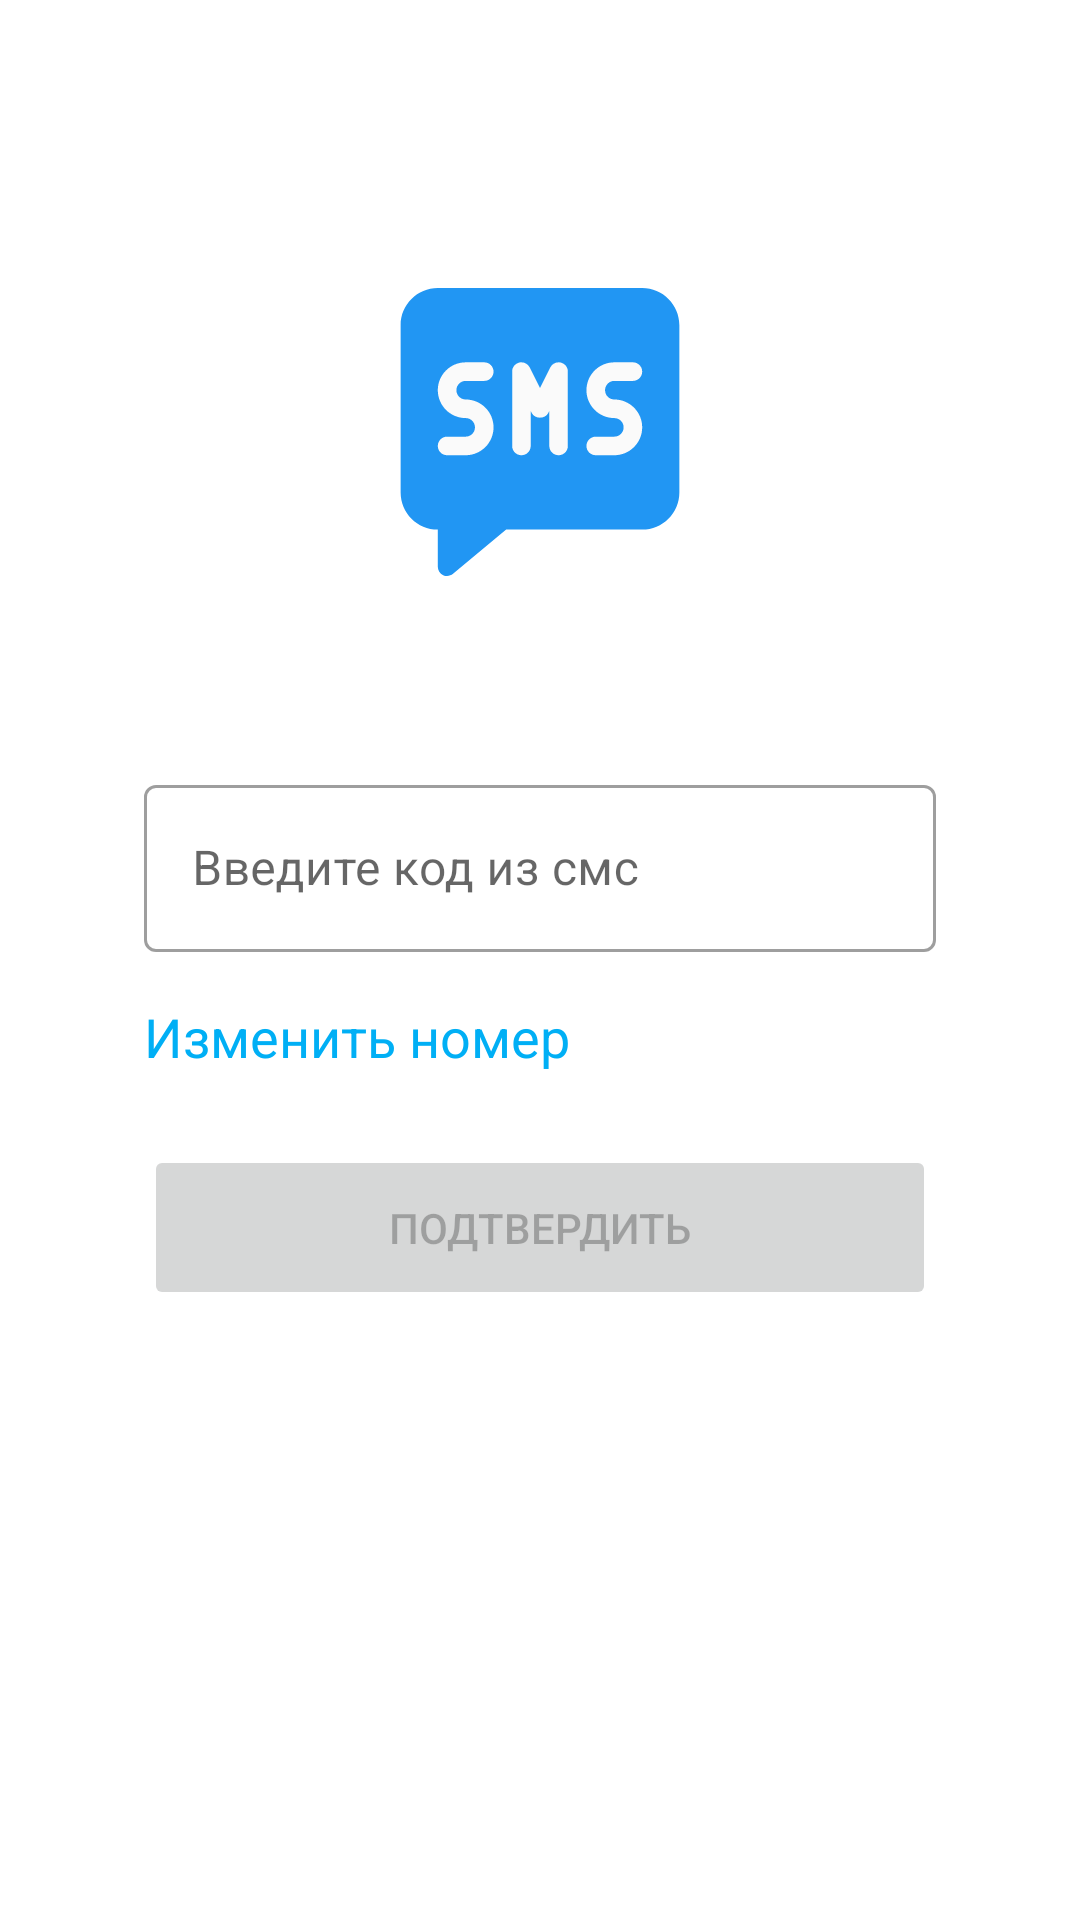

Write the Android layout XML for this screen, with the resource values it uses.
<!-- AndroidManifest.xml: application theme Theme.BlaBlaCar -->
<!-- res/layout/sms_fragment.xml -->
<?xml version="1.0" encoding="utf-8"?>
<layout xmlns:android="http://schemas.android.com/apk/res/android"
        xmlns:app="http://schemas.android.com/apk/res-auto">

    <data>

    </data>

    <androidx.constraintlayout.widget.ConstraintLayout
            android:layout_width="match_parent"
            android:layout_height="match_parent">

        <Button
                android:id="@+id/checkSms"
                android:layout_width="0dp"
                android:layout_height="wrap_content"
                android:layout_marginTop="24dp"
                android:enabled="false"
                android:padding="18dp"
                android:text="подтвердить"
                app:layout_constraintEnd_toEndOf="@+id/sms_layout"
                app:layout_constraintHorizontal_bias="0.0"
                app:layout_constraintStart_toStartOf="@+id/sms_layout"
                app:layout_constraintTop_toBottomOf="@+id/change_number" />

        <ImageView
                android:id="@+id/imageView6"
                android:layout_width="wrap_content"
                android:layout_height="wrap_content"
                android:layout_marginTop="96dp"
                android:contentDescription="@string/empty"
                app:layout_constraintEnd_toEndOf="parent"
                app:layout_constraintStart_toStartOf="parent"
                app:layout_constraintTop_toTopOf="parent"
                app:srcCompat="@drawable/ic_sms" />

        <TextView
                android:id="@+id/sms_code_title"
                android:layout_width="0dp"
                android:layout_height="wrap_content"
                android:layout_marginStart="48dp"
                android:layout_marginLeft="48dp"
                android:layout_marginTop="16dp"
                android:layout_marginEnd="48dp"
                android:layout_marginRight="48dp"
                android:textColor="@color/black"
                android:textSize="18sp"
                app:layout_constraintEnd_toEndOf="parent"
                app:layout_constraintStart_toStartOf="parent"
                app:layout_constraintTop_toBottomOf="@+id/imageView6" />

        <com.google.android.material.textfield.TextInputLayout
                android:id="@+id/sms_layout"
                style="@style/Widget.MaterialComponents.TextInputLayout.OutlinedBox"
                android:layout_width="0dp"
                android:layout_height="wrap_content"
                android:layout_marginTop="24dp"

                app:layout_constraintEnd_toEndOf="@+id/sms_code_title"
                app:layout_constraintStart_toStartOf="@+id/sms_code_title"
                app:layout_constraintTop_toBottomOf="@+id/sms_code_title">

            <com.google.android.material.textfield.TextInputEditText
                    android:id="@+id/sms_code"
                    android:layout_width="match_parent"
                    android:layout_height="wrap_content"
                    android:hint="Введите код из смс"
                    android:inputType="number"
                    android:textColor="@color/black"
                    android:textSize="16sp" />
        </com.google.android.material.textfield.TextInputLayout>

        <TextView
                android:id="@+id/change_number"
                android:layout_width="0dp"
                android:layout_height="wrap_content"
                android:layout_marginTop="16dp"
                android:text="Изменить номер "
                android:textColor="@color/purple_500"
                android:textSize="18sp"
                app:layout_constraintEnd_toEndOf="@+id/sms_layout"
                app:layout_constraintStart_toStartOf="@+id/sms_layout"
                app:layout_constraintTop_toBottomOf="@+id/sms_layout" />
    </androidx.constraintlayout.widget.ConstraintLayout>
</layout>
<!-- resources referenced by this layout -->
<resources>
  <color name="black">#FF000000</color>
  <color name="purple_500">#00AFF5</color>
  <!-- drawable ic_sms (drawable) -->
  <vector android:height="96dp" android:viewportHeight="495.968"
      android:viewportWidth="495.968" android:width="96dp" xmlns:android="http://schemas.android.com/apk/res/android">
      <path android:fillColor="#2196F3" android:pathData="M423.984,0h-352c-35.296,0 -64,28.704 -64,64v288c0,35.296 28.704,64 64,64v63.968c0,6.208 3.584,11.84 9.216,14.496c2.144,0.992 4.48,1.504 6.784,1.504c3.68,0 7.328,-1.248 10.24,-3.712L189.776,416h234.208c35.296,0 64,-28.704 64,-64V64C487.984,28.704 459.28,0 423.984,0z"/>
      <path android:fillColor="#FAFAFA" android:pathData="M119.984,288h-32c-8.832,0 -16,-7.168 -16,-16s7.168,-16 16,-16h32c8.832,0 16,-7.168 16,-16s-7.168,-16 -16,-16c-26.464,0 -48,-21.536 -48,-48s21.536,-48 48,-48h32c8.832,0 16,7.168 16,16s-7.168,16 -16,16h-32c-8.832,0 -16,7.168 -16,16s7.168,16 16,16c26.464,0 48,21.536 48,48S146.448,288 119.984,288z"/>
      <path android:fillColor="#FAFAFA" android:pathData="M375.984,288h-32c-8.832,0 -16,-7.168 -16,-16s7.168,-16 16,-16h32c8.8,0 16,-7.168 16,-16s-7.2,-16 -16,-16c-26.464,0 -48,-21.536 -48,-48s21.536,-48 48,-48h32c8.832,0 16,7.168 16,16s-7.168,16 -16,16h-32c-8.8,0 -16,7.168 -16,16s7.2,16 16,16c26.464,0 48,21.536 48,48S402.448,288 375.984,288z"/>
      <path android:fillColor="#FAFAFA" android:pathData="M279.984,288c-8.832,0 -16,-7.168 -16,-16v-60.224l-1.696,3.392c-5.44,10.848 -23.2,10.848 -28.64,0l-1.664,-3.392V272c0,8.832 -7.168,16 -16,16s-16,-7.168 -16,-16V144c0,-7.424 5.12,-13.888 12.32,-15.584c7.136,-1.728 14.656,1.792 17.984,8.416l17.696,35.392l17.696,-35.36c3.296,-6.688 10.624,-10.144 17.984,-8.448c7.232,1.696 12.32,8.16 12.32,15.584v128C295.984,280.832 288.816,288 279.984,288z"/>
  </vector>
  <string name="empty" />
  <style name="Theme.BlaBlaCar" parent="Theme.MaterialComponents.Light.NoActionBar">
          
          <item name="colorPrimary">@color/purple_500</item>
          <item name="colorPrimaryVariant">@color/purple_700</item>
          <item name="colorOnPrimary">@color/white</item>
          
          <item name="colorSecondary">@color/teal_200</item>
          <item name="colorSecondaryVariant">@color/teal_700</item>
          <item name="colorOnSecondary">@color/black</item>
          
          <item name="android:forceDarkAllowed" tools:targetApi="q">false</item>
          <item name="android:statusBarColor" tools:targetApi="l">?attr/colorPrimaryVariant</item>
          
      </style>
  
      //this style will be use in editor activity
  <color name="purple_700">#00AFF5</color>
  <color name="white">#FFFFFFFF</color>
  <color name="teal_200">#00AFF5</color>
  <color name="teal_700">#FF018786</color>
</resources>
